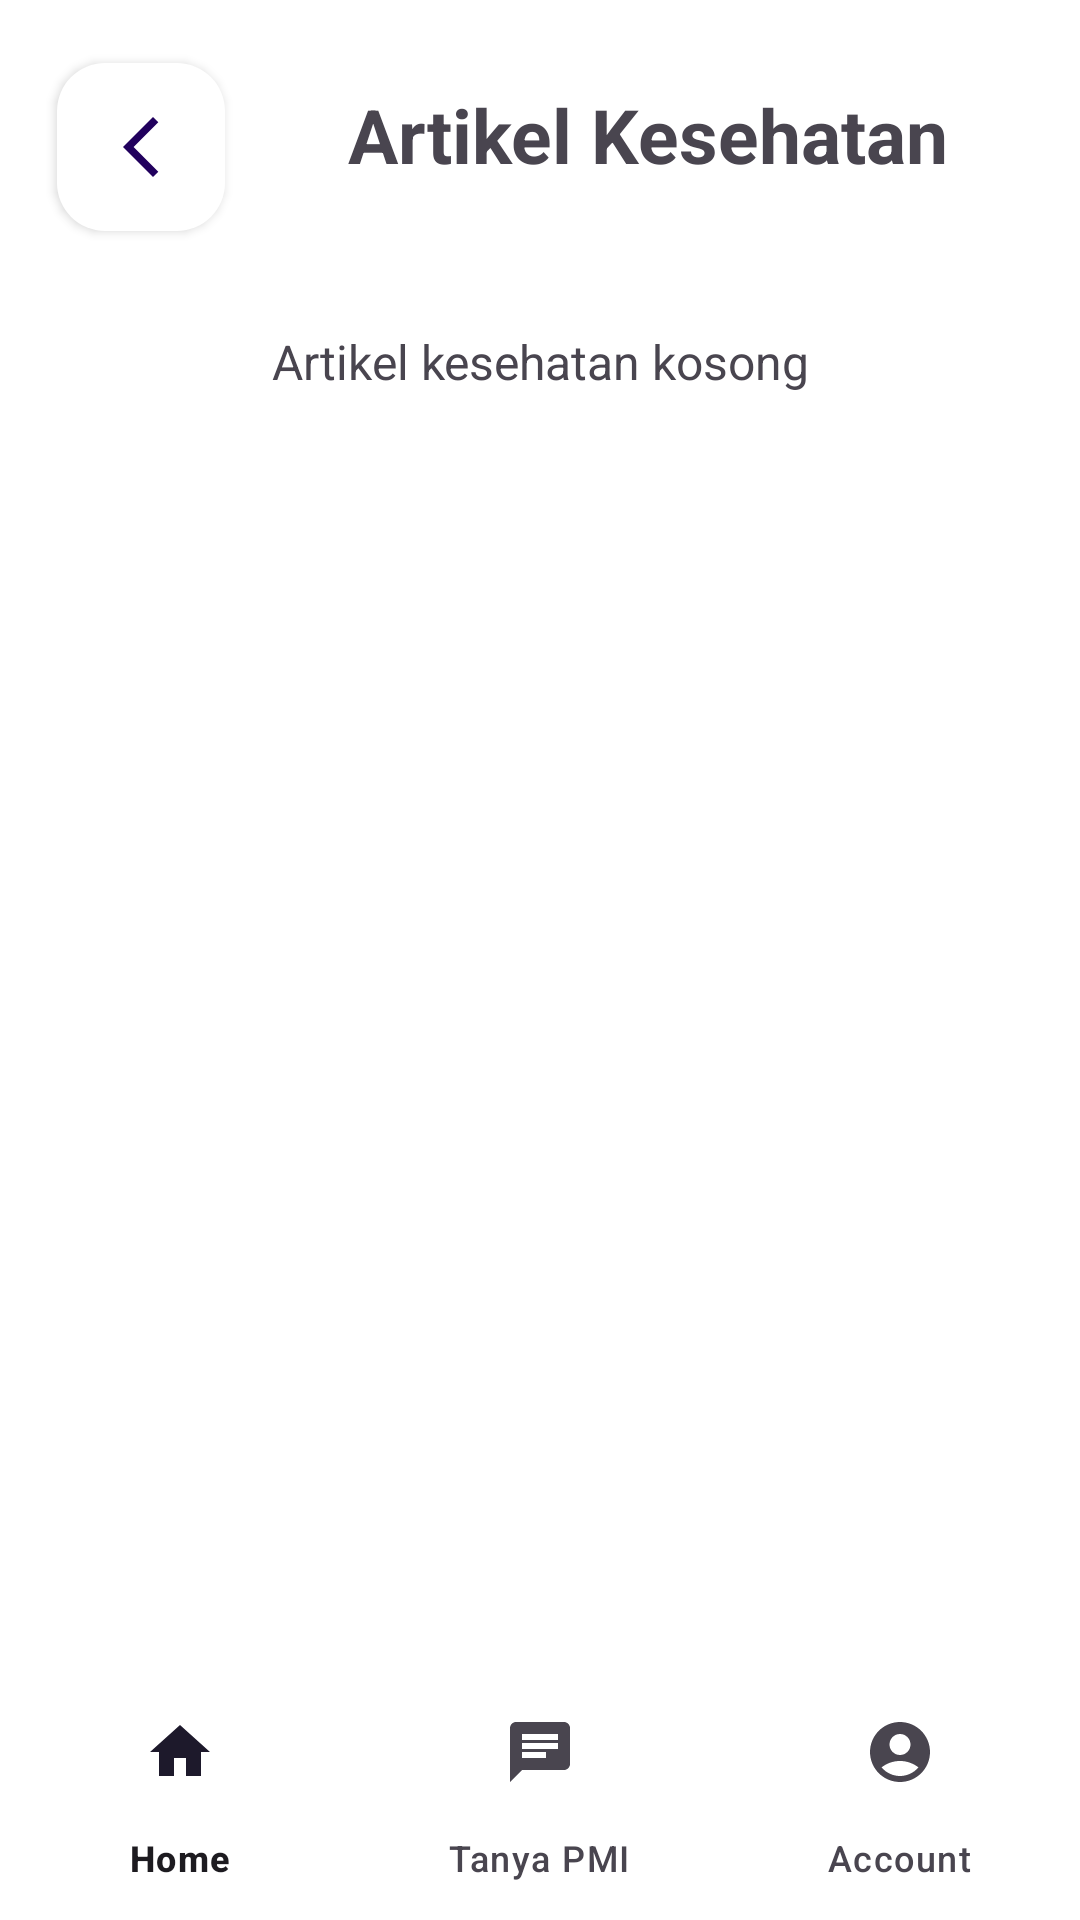

Here is an Android app screen rendered from its layout file. Give the layout XML and the strings, colors and styles it references.
<!-- AndroidManifest.xml: application theme Theme.SedonorTDD -->
<!-- res/layout/activity_article.xml -->
<?xml version="1.0" encoding="utf-8"?>
<androidx.constraintlayout.widget.ConstraintLayout
        xmlns:android="http://schemas.android.com/apk/res/android"
        xmlns:app="http://schemas.android.com/apk/res-auto"
        xmlns:tools="http://schemas.android.com/tools"
        android:layout_width="match_parent"
        android:layout_height="match_parent"
        android:background="@color/white"
        tools:context=".ui.article.ArticleActivity">

    <androidx.core.widget.NestedScrollView
        android:layout_width="0dp"
        android:layout_height="0dp"
        app:layout_constraintTop_toTopOf="parent"
        app:layout_constraintStart_toStartOf="parent"
        app:layout_constraintEnd_toEndOf="parent"
        app:layout_constraintBottom_toTopOf="@+id/bottom_navbar">

        <androidx.constraintlayout.widget.ConstraintLayout
            android:layout_width="match_parent"
            android:layout_height="wrap_content">

            <com.google.android.material.floatingactionbutton.FloatingActionButton
                android:id="@+id/ibBackArtikel"
                android:layout_width="wrap_content"
                android:layout_height="wrap_content"
                android:layout_marginStart="19dp"
                android:layout_marginTop="21dp"
                android:clickable="true"
                android:contentDescription="aa" android:onClick="intentKeHome"
                app:backgroundTint="#FFFFFF"
                app:elevation="2dp"
                app:layout_constraintStart_toStartOf="parent"
                app:layout_constraintTop_toTopOf="parent"
                app:srcCompat="@drawable/ic_back_pink"
                android:foreground="?android:attr/selectableItemBackground" />

            <TextView
                android:id="@+id/titleArtikel"
                android:layout_width="wrap_content"
                android:layout_height="wrap_content"
                android:layout_marginStart="116dp"
                android:layout_marginTop="28dp"
                android:text="@string/artikel_kesehatan"
                android:textSize="25sp"
                android:textStyle="bold"
                app:layout_constraintStart_toStartOf="parent"
                app:layout_constraintTop_toTopOf="parent" />

            <androidx.recyclerview.widget.RecyclerView
                android:id="@+id/rvArtikel"
                android:layout_width="match_parent"
                android:layout_height="wrap_content"
                android:layout_marginTop="85dp"
                android:layout_marginHorizontal="16dp"
                app:layout_constraintEnd_toEndOf="parent"
                app:layout_constraintStart_toStartOf="parent"
                app:layout_constraintTop_toTopOf="parent"
                tools:listitem="@layout/item_artikel"/>

            <TextView
                android:id="@+id/emptyTextView"
                android:layout_width="wrap_content"
                android:layout_height="wrap_content"
                android:text="Artikel kesehatan kosong"
                android:textSize="16sp"
                android:gravity="center"
                android:visibility="visible"
                app:layout_constraintTop_toBottomOf="@+id/titleArtikel"
                app:layout_constraintStart_toStartOf="parent"
                app:layout_constraintEnd_toEndOf="parent"
                android:layout_marginTop="48dp"/>

        </androidx.constraintlayout.widget.ConstraintLayout>
    </androidx.core.widget.NestedScrollView>

    <com.google.android.material.bottomnavigation.BottomNavigationView
        android:id="@+id/bottom_navbar"
        android:layout_width="0dp"
        android:layout_height="wrap_content"
        app:layout_constraintStart_toStartOf="parent"
        app:layout_constraintEnd_toEndOf="parent"
        app:layout_constraintBottom_toBottomOf="parent"
        app:labelVisibilityMode="labeled"
        android:background="@android:color/transparent"
        app:menu="@menu/navbar_menu" />
</androidx.constraintlayout.widget.ConstraintLayout>
<!-- res/layout/item_artikel.xml (included above) -->
<?xml version="1.0" encoding="utf-8"?>
<androidx.cardview.widget.CardView xmlns:android="http://schemas.android.com/apk/res/android"
                                   xmlns:app="http://schemas.android.com/apk/res-auto"
                                   xmlns:tools="http://schemas.android.com/tools"
                                   android:id="@+id/cardView"
                                   android:layout_width="match_parent"
                                   android:layout_height="110dp"
                                   android:layout_marginHorizontal="1dp"
                                   android:layout_marginTop="10dp"
                                   android:layout_marginBottom="5dp"
                                   app:cardCornerRadius="8dp"
                                   app:cardElevation="2dp">

    <LinearLayout
            android:layout_width="match_parent"
            android:layout_height="wrap_content"
            android:layout_marginHorizontal="16dp"
            android:layout_marginVertical="6dp"
            android:orientation="vertical">

        <LinearLayout
                android:id="@+id/linearContainer"
                android:layout_width="match_parent"
                android:layout_height="wrap_content"
                android:layout_gravity="center_vertical"
                android:orientation="horizontal">

            <ImageView
                    android:id="@+id/ivGambar"
                    android:layout_width="85dp"
                    android:layout_height="95dp"
                    android:layout_marginRight="10dp"
                    android:scaleType="centerCrop"
                    tools:src="@drawable/test" />

            <LinearLayout
                    android:layout_width="match_parent"
                    android:layout_height="wrap_content"
                    android:orientation="vertical">

                <TextView
                        android:id="@+id/tvJudulArtikel"
                        android:layout_width="match_parent"
                        android:layout_height="24dp"
                        android:textColor="@color/black"
                        android:textSize="17sp"
                        android:textStyle="bold"
                        tools:text="test" />

                <TextView
                        android:id="@+id/tvKonten"
                        android:layout_width="wrap_content"
                        android:layout_height="wrap_content"
                        android:layout_marginBottom="2dp"
                        android:textColor="@color/black"
                        android:textSize="14sp"
                        tools:text="testoiiiiiii" />

            </LinearLayout>
        </LinearLayout>
    </LinearLayout>

</androidx.cardview.widget.CardView>
<!-- resources referenced by this layout -->
<resources>
  <color name="black">#FF000000</color>
  <color name="white">#FFFFFFFF</color>
  <!-- drawable ic_back_pink (drawable) -->
  <vector android:height="24dp" android:tint="#EF6897"
      android:viewportHeight="24" android:viewportWidth="24"
      android:width="24dp" xmlns:android="http://schemas.android.com/apk/res/android">
      <path android:fillColor="@android:color/white" android:pathData="M17.77,3.77l-1.77,-1.77l-10,10l10,10l1.77,-1.77l-8.23,-8.23z"/>
  </vector>
  <string name="artikel_kesehatan">Artikel Kesehatan</string>
  <style name="Theme.SedonorTDD" parent="Base.Theme.SedonorTDD" />
  <style name="Base.Theme.SedonorTDD" parent="Theme.Material3.DayNight.NoActionBar">
          
          
          <item name="android:statusBarColor">
              @color/transparentHalfBlack
          </item>
      </style>
  <color name="transparentHalfBlack">#80000000</color>
</resources>
